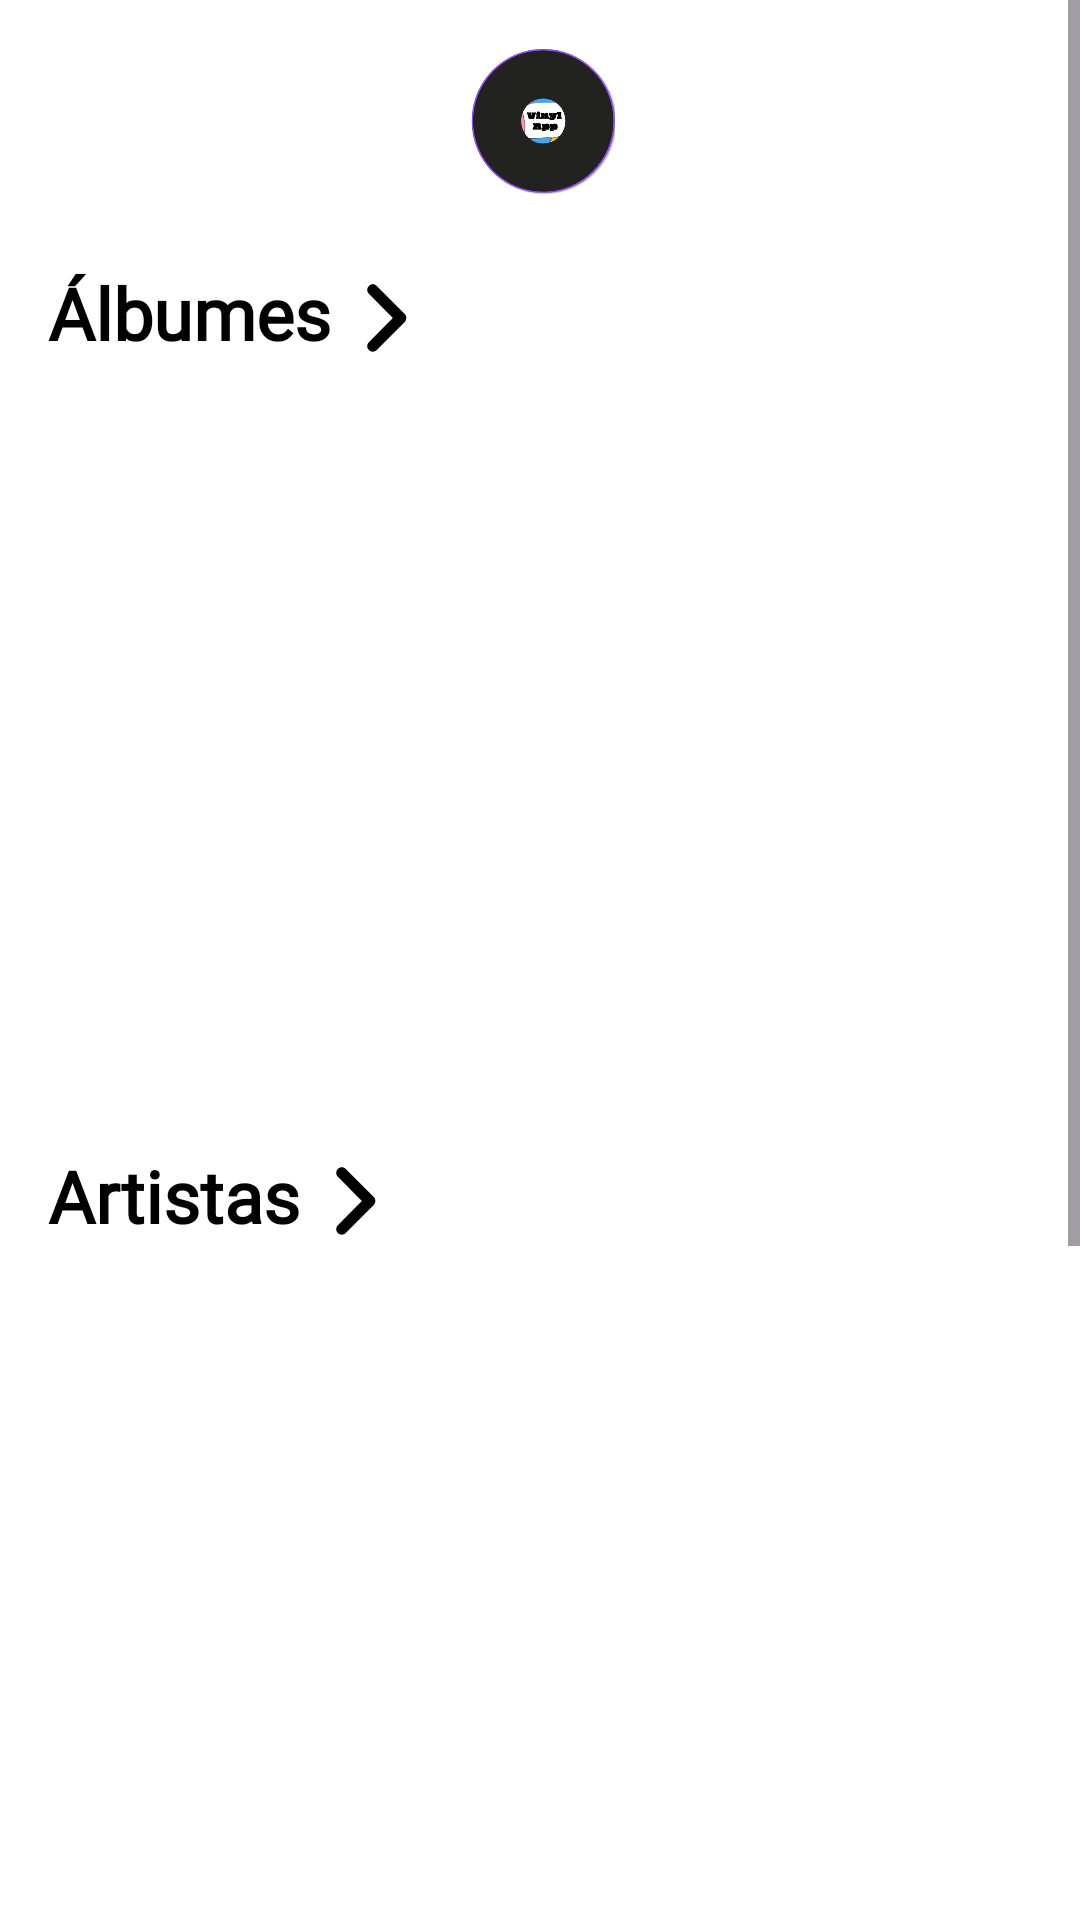

Produce the Android XML layout that renders to this screen, including the resource entries it uses.
<!-- AndroidManifest.xml: application theme Theme.VinylsMobile -->
<!-- res/layout/fragment_album.xml -->
<layout xmlns:android="http://schemas.android.com/apk/res/android">

    <ScrollView
        android:background="@color/white"
        android:layout_width="match_parent"
        android:layout_height="match_parent"
        android:fillViewport="true">

        <LinearLayout
            android:layout_width="match_parent"
            android:layout_height="wrap_content"
            android:layout_marginTop="16dp"
            android:background="@color/white"
            android:orientation="vertical"
            android:paddingStart="16dp"
            android:paddingEnd="16dp">

            <ImageView
                android:id="@+id/imgHome"
                android:layout_width="50dp"
                android:layout_height="50dp"
                android:layout_gravity="center"
                android:layout_marginBottom="1dp"
                android:scaleType="centerCrop"
                android:src="@drawable/ico"
                android:contentDescription="@string/home_icon_description"/>

            <LinearLayout
                android:id="@+id/albumListButton"
                android:layout_width="wrap_content"
                android:layout_height="match_parent"
                android:layout_marginTop="12dp"
                android:layout_marginBottom="8dp"
                android:paddingVertical="9dp"
                android:clickable="true"
                android:focusable="true"
                android:gravity="center"
                android:orientation="horizontal">

                <TextView
                    android:id="@+id/albumListTitle"
                    android:layout_width="wrap_content"
                    android:layout_height="wrap_content"
                    android:layout_marginEnd="5dp"
                    android:fontFamily="@font/nunito_bold"
                    android:lineSpacingExtra="2sp"
                    android:text="@string/albumes_title"
                    android:textColor="@android:color/black"
                    android:textSize="24sp"
                    android:textStyle="bold" />

                <ImageView
                    android:id="@+id/albumForwardButton"
                    android:layout_width="25dp"
                    android:layout_marginTop="2dp"
                    android:layout_height="30dp"
                    android:background="@null"
                    android:contentDescription="@string/album_detail_back"
                    android:src="@drawable/arrow_forward" />

            </LinearLayout>

            <androidx.recyclerview.widget.RecyclerView
                android:id="@+id/recyclerView"
                android:layout_width="match_parent"
                android:layout_height="220dp" />

            <ProgressBar
                android:id="@+id/progressBar"
                android:layout_width="wrap_content"
                android:layout_height="wrap_content"
                android:layout_gravity="center"
                android:visibility="gone" />

            <LinearLayout
                android:id="@+id/performerListButton"
                android:layout_width="wrap_content"
                android:layout_height="wrap_content"
                android:layout_marginTop="16dp"
                android:layout_marginBottom="8dp"
                android:clickable="true"
                android:focusable="true"
                android:paddingVertical="9dp"
                android:gravity="center"
                android:orientation="horizontal">

                <TextView
                    android:id="@+id/performerListTitle"
                    android:layout_width="wrap_content"
                    android:layout_height="wrap_content"
                    android:layout_marginEnd="5dp"
                    android:fontFamily="@font/nunito_bold"
                    android:lineSpacingExtra="2sp"
                    android:text="@string/performers_title"
                    android:textColor="@android:color/black"
                    android:textSize="24sp"
                    android:textStyle="bold" />

                <ImageView
                    android:id="@+id/performerForwardButton"
                    android:layout_width="25dp"
                    android:layout_marginTop="2dp"
                    android:layout_height="30dp"
                    android:background="@null"
                    android:contentDescription="@string/performer_forward_button"
                    android:src="@drawable/arrow_forward" />

            </LinearLayout>

            <androidx.recyclerview.widget.RecyclerView
                android:id="@+id/recyclerViewArtist"
                android:layout_width="match_parent"
                android:layout_height="220dp" />

            <LinearLayout
                android:id="@+id/collectorListButton"
                android:layout_width="wrap_content"
                android:layout_height="wrap_content"
                android:layout_marginTop="16dp"
                android:layout_marginBottom="8dp"
                android:clickable="true"
                android:focusable="true"
                android:paddingVertical="9dp"
                android:gravity="center"
                android:orientation="horizontal">

                <TextView
                    android:id="@+id/collectorListTitle"
                    android:layout_width="wrap_content"
                    android:layout_height="wrap_content"
                    android:layout_marginEnd="5dp"
                    android:fontFamily="@font/nunito_bold"
                    android:lineSpacingExtra="2sp"
                    android:text="@string/collectors_title"
                    android:textColor="@android:color/black"
                    android:textSize="24sp"
                    android:textStyle="bold"/>

                <ImageView
                    android:id="@+id/collectorForwardButton"
                    android:layout_width="25dp"
                    android:layout_marginTop="2dp"
                    android:layout_height="30dp"
                    android:background="@null"
                    android:contentDescription="@string/collectors_forward_button"
                    android:src="@drawable/arrow_forward" />

            </LinearLayout>

            <androidx.recyclerview.widget.RecyclerView
                android:id="@+id/recyclerViewCollector"
                android:layout_width="match_parent"
                android:layout_height="260dp"/>
        </LinearLayout>
    </ScrollView>
</layout>
<!-- resources referenced by this layout -->
<resources>
  <color name="white">#FFFFFFFF</color>
  <!-- drawable arrow_forward (drawable) -->
  <vector xmlns:android="http://schemas.android.com/apk/res/android" android:height="30dp" android:viewportHeight="512" android:viewportWidth="320" android:width="18.75dp">
        
      <path android:fillColor="#FF000000" android:pathData="M278.6,233.4c12.5,12.5 12.5,32.8 0,45.3l-160,160c-12.5,12.5 -32.8,12.5 -45.3,0s-12.5,-32.8 0,-45.3L210.7,256 73.4,118.6c-12.5,-12.5 -12.5,-32.8 0,-45.3s32.8,-12.5 45.3,0l160,160z"/>
      
  </vector>
  <!-- drawable ico: png bitmap (drawable, 77891 bytes) -->
  <string name="album_detail_back">Album detail back button</string>
  <string name="albumes_title">Álbumes</string>
  <string name="collectors_forward_button">Ir a la lista de coleccionistas</string>
  <string name="collectors_title">Coleccionistas</string>
  <string name="home_icon_description">Home Icon</string>
  <string name="performer_forward_button">Ir a la lista de artistas</string>
  <string name="performers_title">Artistas</string>
  <style name="Theme.VinylsMobile" parent="Base.Theme.VinylsMobile" />
  <style name="Base.Theme.VinylsMobile" parent="Theme.Material3.DayNight.NoActionBar">
          
          
      </style>
</resources>
